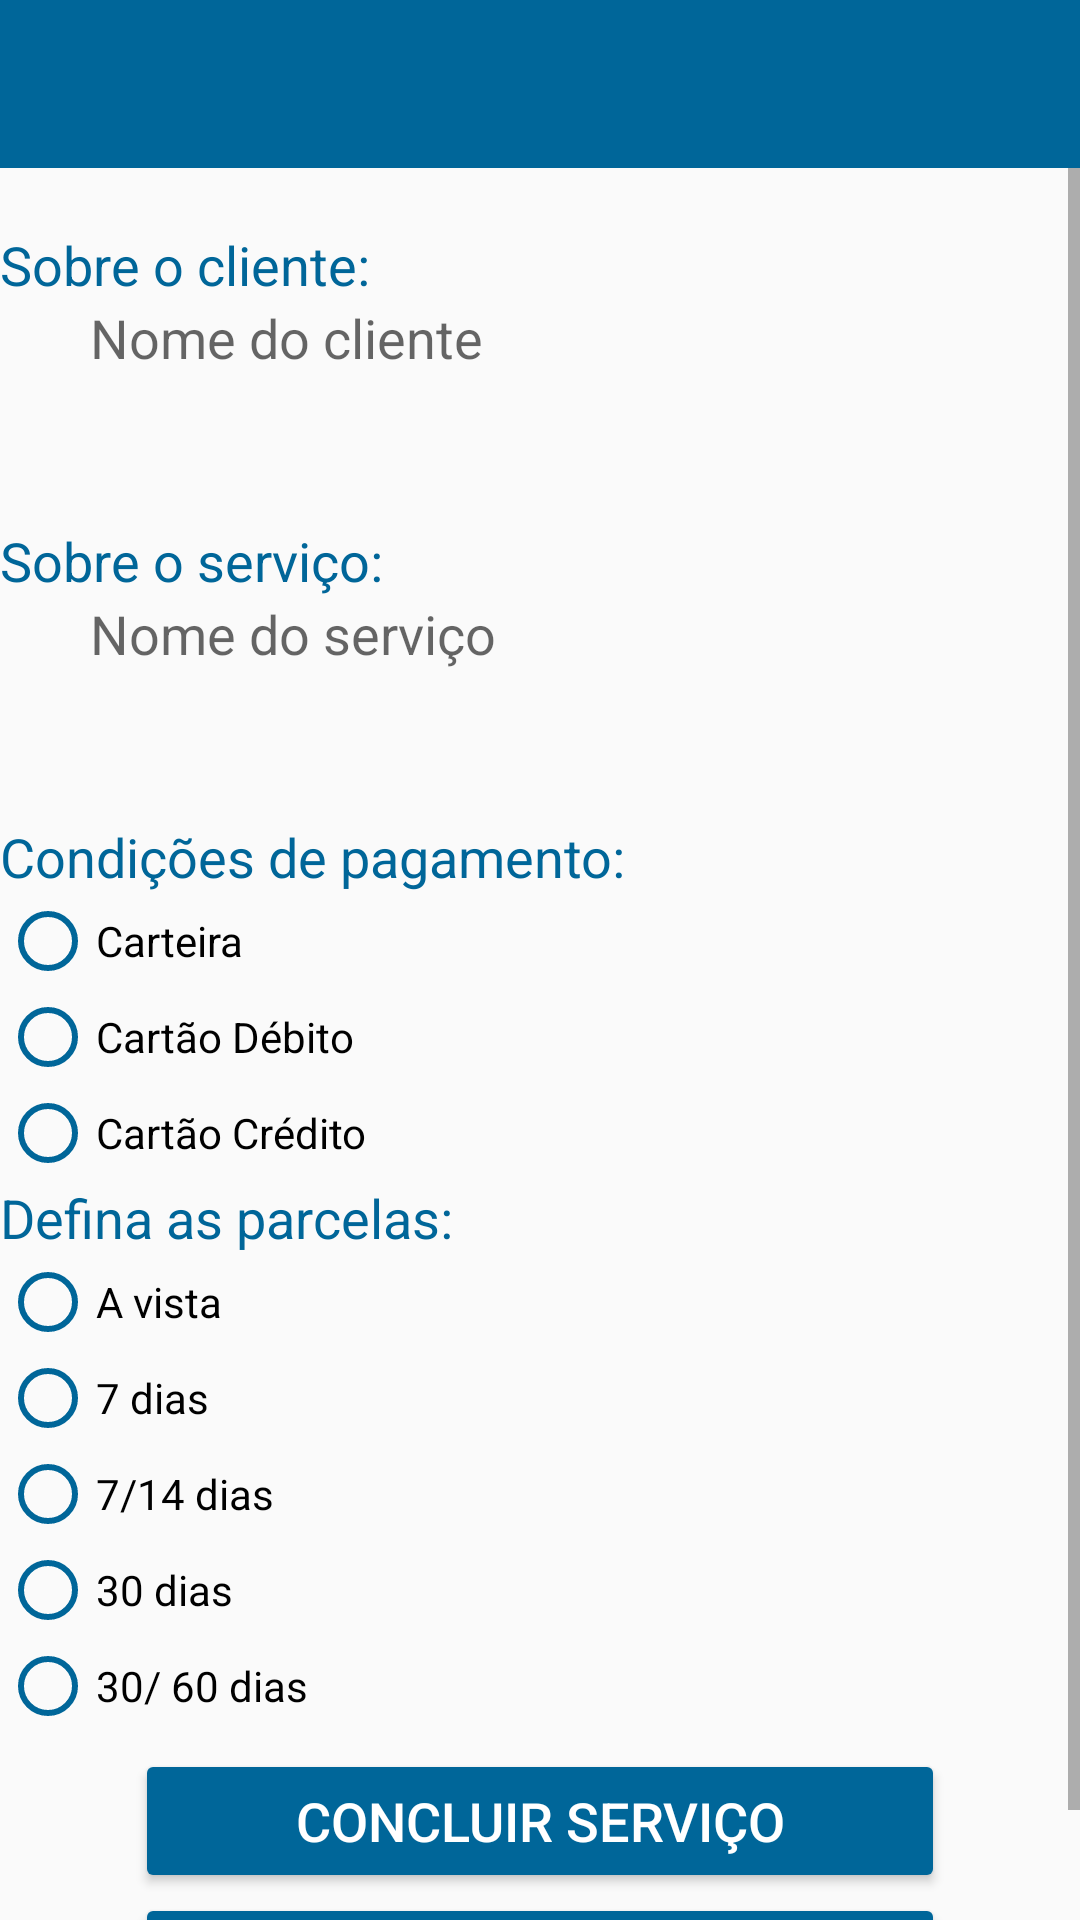

Produce the Android XML layout that renders to this screen, including the resource entries it uses.
<!-- AndroidManifest.xml: application theme AppTheme -->
<!-- res/layout/activity_concluir_servico.xml -->
<?xml version="1.0" encoding="utf-8"?>
<android.support.v4.widget.DrawerLayout xmlns:android="http://schemas.android.com/apk/res/android"
    xmlns:app="http://schemas.android.com/apk/res-auto"
    xmlns:tools="http://schemas.android.com/tools"
    android:layout_width="match_parent"
    android:layout_height="match_parent"
    tools:context=".ui.ConcluirServico"
    android:id="@+id/drawer_layout">

    <LinearLayout
        android:layout_width="match_parent"
        android:layout_height="match_parent"
        android:orientation="vertical">


        <android.support.v7.widget.Toolbar
            android:layout_width="match_parent"
            android:layout_height="?attr/actionBarSize"
            android:background="@color/colorPrimary"
            android:theme="@style/Widget.AppCompat.ActionBar"
            app:titleTextColor="#ffffff"
            android:id="@+id/toolbar"></android.support.v7.widget.Toolbar>

        <ScrollView
            android:layout_width="match_parent"
            android:layout_height="wrap_content">
            <RelativeLayout
                android:layout_width="match_parent"
                android:layout_height="match_parent">

                <TextView
                    android:id="@+id/centralizador"
                    android:layout_width="50dp"
                    android:layout_height="20dp"
                    android:layout_centerHorizontal="true"

                    />
                <TextView
                    android:id="@+id/labelSobreCliente"
                    android:layout_width="wrap_content"
                    android:layout_height="wrap_content"
                    android:hint="Sobre o cliente:"
                    android:textSize="18dp"
                    android:textColorHint="@color/colorPrimary"
                    android:layout_below="@+id/centralizador"/>


                <TextView
                    android:id="@+id/labelNomeContato"
                    android:layout_width="300dp"
                    android:layout_height="wrap_content"
                    android:layout_centerHorizontal="true"
                    android:hint="Nome do cliente"
                    android:textSize="18dp"
                    android:layout_below="@id/labelSobreCliente"
                    android:inputType="textPersonName"
                    />

                <TextView
                    android:id="@+id/espacoVazio1"
                    android:layout_width="50dp"
                    android:layout_height="50dp"
                    android:layout_centerHorizontal="true"
                    android:layout_below="@id/labelNomeContato"
                    />

                <TextView
                    android:id="@+id/labelSobreServico"
                    android:layout_width="wrap_content"
                    android:layout_height="wrap_content"
                    android:hint="Sobre o serviço:"
                    android:textSize="18dp"
                    android:textColorHint="@color/colorPrimary"
                    android:layout_below="@+id/espacoVazio1"/>

                <TextView
                    android:id="@+id/labelNomeServico"
                    android:layout_width="300dp"
                    android:layout_height="wrap_content"
                    android:layout_centerHorizontal="true"
                    android:hint="Nome do serviço"
                    android:textSize="18dp"
                    android:layout_below="@id/labelSobreServico"
                    android:inputType="textPersonName"
                    />

                <TextView
                    android:id="@+id/espacoVazio2"
                    android:layout_width="50dp"
                    android:layout_height="50dp"
                    android:layout_centerHorizontal="true"
                    android:layout_below="@id/labelNomeServico"
                    />

                <TextView
                    android:id="@+id/labelSobrePagamento"
                    android:layout_width="wrap_content"
                    android:layout_height="wrap_content"
                    android:hint="Condições de pagamento:"
                    android:textSize="18dp"
                    android:textColorHint="@color/colorPrimary"
                    android:layout_below="@+id/espacoVazio2"/>

                <RadioGroup xmlns:android="http://schemas.android.com/apk/res/android"
                    android:layout_width="match_parent"
                    android:layout_height="wrap_content"
                    android:orientation="vertical"
                    android:layout_below="@+id/labelSobrePagamento"
                    android:id="@+id/rbFormaPagamento"

                    >

                    <RadioButton android:id="@+id/radio_carteira"
                        android:layout_width="wrap_content"
                        android:layout_height="wrap_content"
                        android:text="Carteira"
                        android:buttonTint="@color/colorPrimary"

                        />
                    <RadioButton android:id="@+id/radio_cartao_debito"
                        android:layout_width="wrap_content"
                        android:layout_height="wrap_content"
                        android:text="Cartão Débito"
                        android:buttonTint="@color/colorPrimary"
                        />
                    <RadioButton android:id="@+id/radio_cartao_credito"
                        android:layout_width="wrap_content"
                        android:layout_height="wrap_content"
                        android:text="Cartão Crédito"
                        android:buttonTint="@color/colorPrimary"
                        />
                </RadioGroup>
                <TextView
                    android:id="@+id/labelSobreParcelamento"
                    android:layout_width="wrap_content"
                    android:layout_height="wrap_content"
                    android:hint="Defina as parcelas:"
                    android:textSize="18dp"
                    android:textColorHint="@color/colorPrimary"
                    android:layout_below="@+id/rbFormaPagamento"/>

                <RadioGroup xmlns:android="http://schemas.android.com/apk/res/android"
                    android:layout_width="match_parent"
                    android:layout_height="wrap_content"
                    android:orientation="vertical"
                    android:layout_below="@+id/labelSobreParcelamento"
                    android:id="@+id/rbParcelaPagamento"
                    >
                    <RadioButton android:id="@+id/dias_vista"
                        android:layout_width="wrap_content"
                        android:layout_height="wrap_content"
                        android:text="A vista"
                        android:buttonTint="@color/colorPrimary"
                        />
                    <RadioButton android:id="@+id/dias_7"
                        android:layout_width="wrap_content"
                        android:layout_height="wrap_content"
                        android:text="7 dias"
                        android:buttonTint="@color/colorPrimary"
                        />

                    <RadioButton android:id="@+id/dias_7_14"
                        android:layout_width="wrap_content"
                        android:layout_height="wrap_content"
                        android:text="7/14 dias"
                        android:buttonTint="@color/colorPrimary"
                        />

                    <RadioButton android:id="@+id/dias_30"
                        android:layout_width="wrap_content"
                        android:layout_height="wrap_content"
                        android:text="30 dias"
                        android:buttonTint="@color/colorPrimary"
                        />

                    <RadioButton android:id="@+id/dias_30_60"
                        android:layout_width="wrap_content"
                        android:layout_height="wrap_content"
                        android:text="30/ 60 dias"
                        android:buttonTint="@color/colorPrimary"
                        />


                </RadioGroup>





                <TextView
                    android:id="@+id/espacoVazio3"
                    android:layout_width="50dp"
                    android:layout_height="5dp"
                    android:layout_centerHorizontal="true"
                    android:layout_below="@id/rbParcelaPagamento"
                    />
                <Button
                    android:id="@+id/botaoConcluirHorario"
                    android:layout_width="270dp"
                    android:layout_height="wrap_content"
                    android:text="Concluir serviço"
                    android:layout_below="@+id/espacoVazio3"
                    android:textSize="18dp"
                    android:layout_centerHorizontal="true"
                    android:theme="@style/AppTheme.Button"
                    />

                <Button
                    android:id="@+id/botaoCancelarHorario"
                    android:layout_width="270dp"
                    android:layout_height="wrap_content"
                    android:text="Cancelar serviço"
                    android:layout_below="@+id/botaoConcluirHorario"
                    android:textSize="18dp"
                    android:layout_centerHorizontal="true"
                    android:theme="@style/AppTheme.Button"
                    />




            </RelativeLayout>
        </ScrollView>

    </LinearLayout>

    <android.support.design.widget.NavigationView
        android:layout_width="wrap_content"
        android:layout_height="match_parent"
        android:layout_gravity="start"
        android:id="@+id/navigation_view"
        app:menu="@menu/menu_lateral"
        app:headerLayout="@layout/drawer_header">
    </android.support.design.widget.NavigationView>

</android.support.v4.widget.DrawerLayout>
<!-- res/layout/drawer_header.xml (included above) -->
<?xml version="1.0" encoding="utf-8"?>
<LinearLayout xmlns:android="http://schemas.android.com/apk/res/android"
    android:orientation="vertical"
    android:layout_width="match_parent"
    android:layout_height="0dp"
    android:background="#DC143C"

    >

</LinearLayout>
<!-- resources referenced by this layout -->
<resources>
  <color name="colorPrimary">#006699</color>
  <style name="AppTheme.Button" parent="Widget.AppCompat.Button.Borderless.Colored">
          <item name="colorButtonNormal">@color/colorPrimary</item>
          <item name="android:textColor">#FFFFFF</item>
      </style>
  <style name="AppTheme" parent="Theme.AppCompat.Light.NoActionBar">
          
          <item name="colorPrimary">@color/colorPrimary</item>
          <item name="colorPrimaryDark">@color/colorPrimaryDark</item>
          <item name="colorAccent">@color/colorAccent</item>
          <item name="android:statusBarColor">#204060</item>
  
      </style>
  <color name="colorPrimaryDark">#ffffff</color>
  <color name="colorAccent">#D81B60</color>
</resources>
